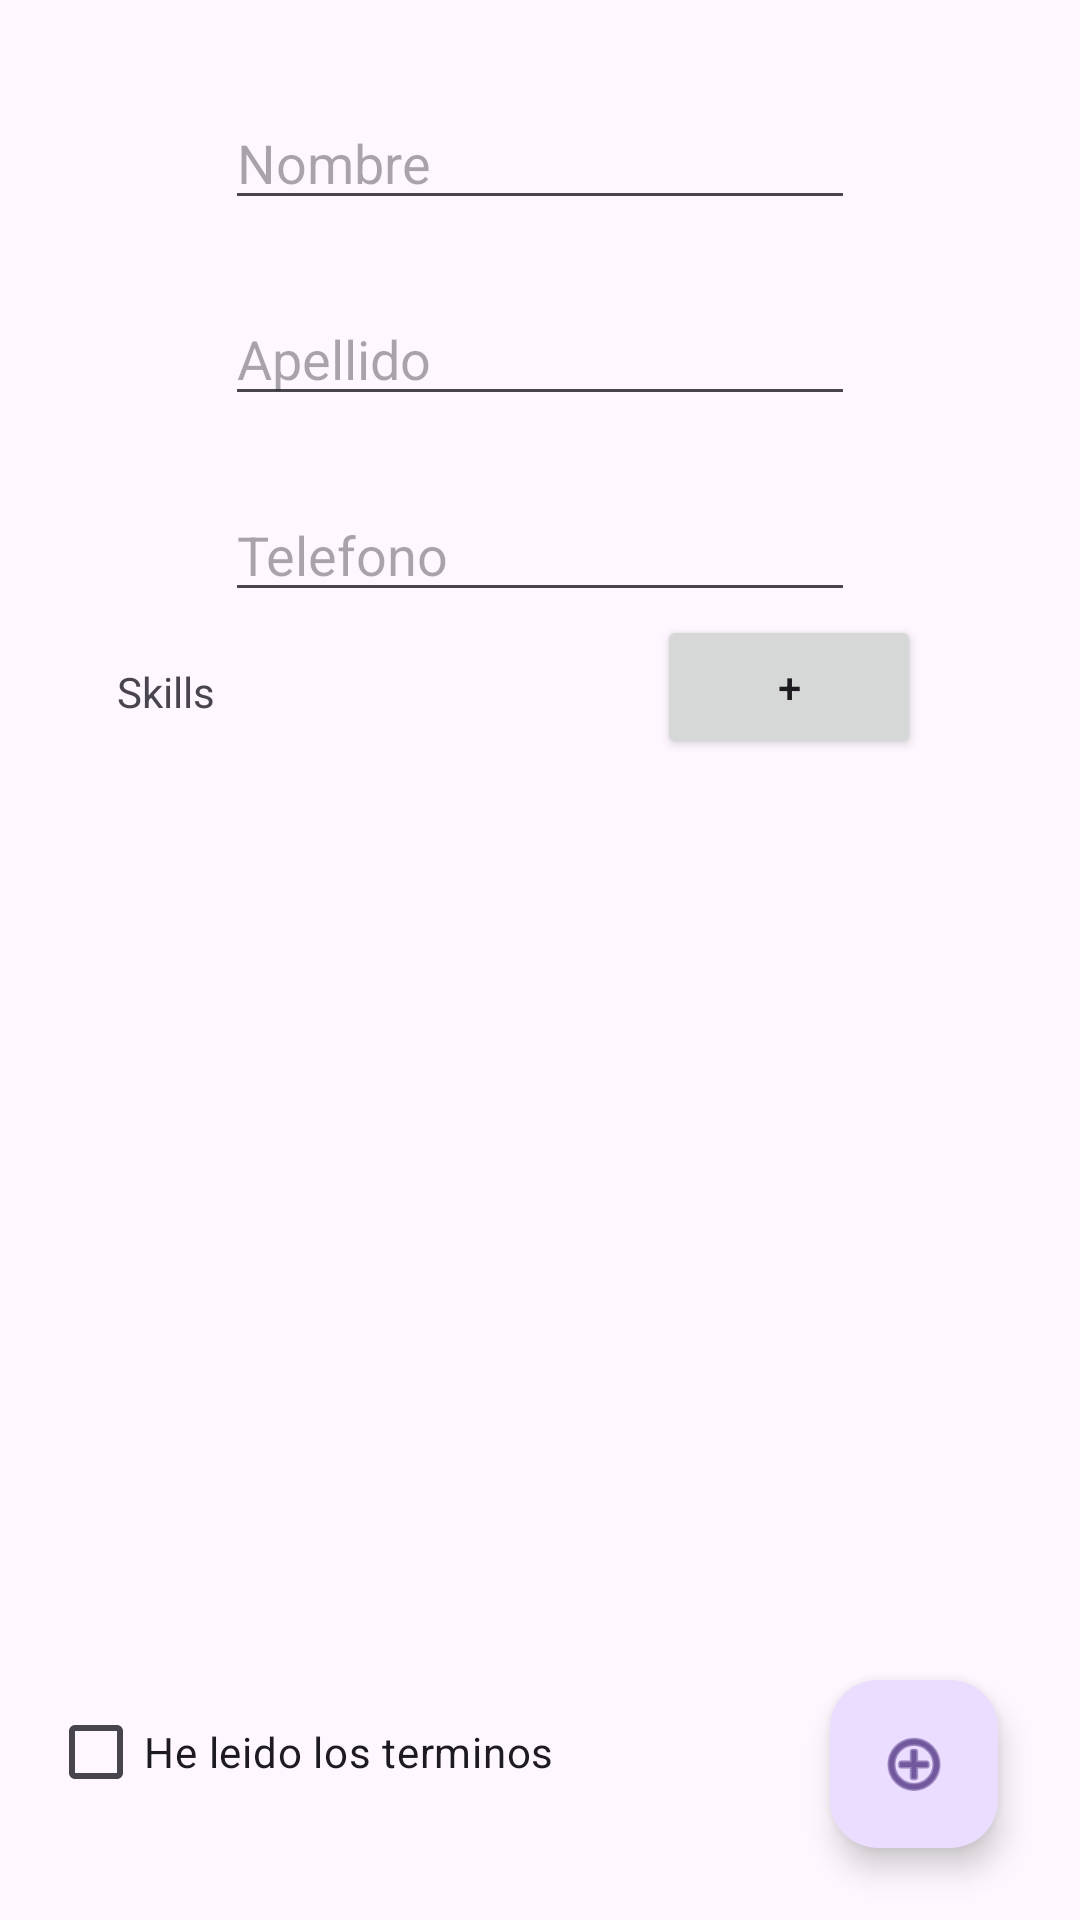

Android layout source for this screen:
<!-- AndroidManifest.xml: application theme Theme.Ej_UI -->
<!-- res/layout/activity_main.xml -->
<?xml version="1.0" encoding="utf-8"?>
<androidx.constraintlayout.widget.ConstraintLayout xmlns:android="http://schemas.android.com/apk/res/android"
    xmlns:app="http://schemas.android.com/apk/res-auto"
    xmlns:tools="http://schemas.android.com/tools"
    android:id="@+id/main"
    android:layout_width="match_parent"
    android:layout_height="match_parent"
    tools:context=".MainActivity">

    <EditText
        android:id="@+id/nameImput"
        android:layout_width="wrap_content"
        android:layout_height="wrap_content"
        android:layout_marginTop="32dp"
        android:ems="10"
        android:hint="@string/name"
        android:inputType="text"
        app:layout_constraintEnd_toEndOf="parent"
        app:layout_constraintStart_toStartOf="parent"
        app:layout_constraintTop_toTopOf="parent" />

    <EditText
        android:id="@+id/surnameImput"
        android:layout_width="wrap_content"
        android:layout_height="wrap_content"
        android:layout_marginTop="24dp"
        android:ems="10"
        android:hint="@string/surname"
        android:inputType="text"
        app:layout_constraintEnd_toEndOf="parent"
        app:layout_constraintStart_toStartOf="parent"
        app:layout_constraintTop_toBottomOf="@+id/nameImput" />

    <EditText
        android:id="@+id/phoneImput"
        android:layout_width="wrap_content"
        android:layout_height="wrap_content"
        android:layout_marginTop="24dp"
        android:ems="10"
        android:hint="@string/phone"
        android:inputType="phone"
        app:layout_constraintEnd_toEndOf="parent"
        app:layout_constraintStart_toStartOf="parent"
        app:layout_constraintTop_toBottomOf="@+id/surnameImput" />

    <TextView
        android:id="@+id/skillView"
        android:layout_width="73dp"
        android:layout_height="32dp"
        android:layout_marginStart="39dp"
        android:layout_marginBottom="32dp"
        android:text="@string/skill"
        app:layout_constraintBottom_toTopOf="@+id/skillLayout"
        app:layout_constraintStart_toStartOf="parent" />

    <Button
        android:id="@+id/skill_button"
        android:layout_width="wrap_content"
        android:layout_height="wrap_content"
        android:layout_marginEnd="53dp"
        android:layout_marginBottom="32dp"
        android:text="@string/skillButton"
        app:layout_constraintBottom_toTopOf="@+id/skillLayout"
        app:layout_constraintEnd_toEndOf="parent" />

    <LinearLayout
        android:id="@+id/skillLayout"
        android:layout_width="409dp"
        android:layout_height="251dp"
        android:layout_marginStart="8dp"
        android:layout_marginEnd="8dp"
        android:layout_marginBottom="24dp"
        android:orientation="vertical"
        app:layout_constraintBottom_toTopOf="@+id/checkBox"
        app:layout_constraintEnd_toEndOf="parent"
        app:layout_constraintStart_toStartOf="parent"></LinearLayout>

    <CheckBox
        android:id="@+id/checkBox"
        android:layout_width="wrap_content"
        android:layout_height="wrap_content"
        android:layout_marginStart="16dp"
        android:layout_marginBottom="32dp"
        android:text="@string/terminos"
        app:layout_constraintBottom_toBottomOf="parent"
        app:layout_constraintStart_toStartOf="parent" />

    <com.google.android.material.floatingactionbutton.FloatingActionButton
        android:id="@+id/floatingActionButton"
        android:layout_width="wrap_content"
        android:layout_height="wrap_content"
        android:layout_marginStart="92dp"
        android:layout_marginBottom="24dp"
        android:clickable="true"
        app:layout_constraintBottom_toBottomOf="parent"
        app:layout_constraintStart_toEndOf="@+id/checkBox"
        app:srcCompat="@android:drawable/ic_menu_add" />
</androidx.constraintlayout.widget.ConstraintLayout>
<!-- resources referenced by this layout -->
<resources>
  <string name="name">Nombre</string>
  <string name="phone">Telefono</string>
  <string name="skill">Skills</string>
  <string name="skillButton">+</string>
  <string name="surname">Apellido</string>
  <string name="terminos">He leido los terminos</string>
  <style name="Theme.Ej_UI" parent="Base.Theme.Ej_UI" />
  <style name="Base.Theme.Ej_UI" parent="Theme.Material3.DayNight.NoActionBar">
          
          
      </style>
</resources>
